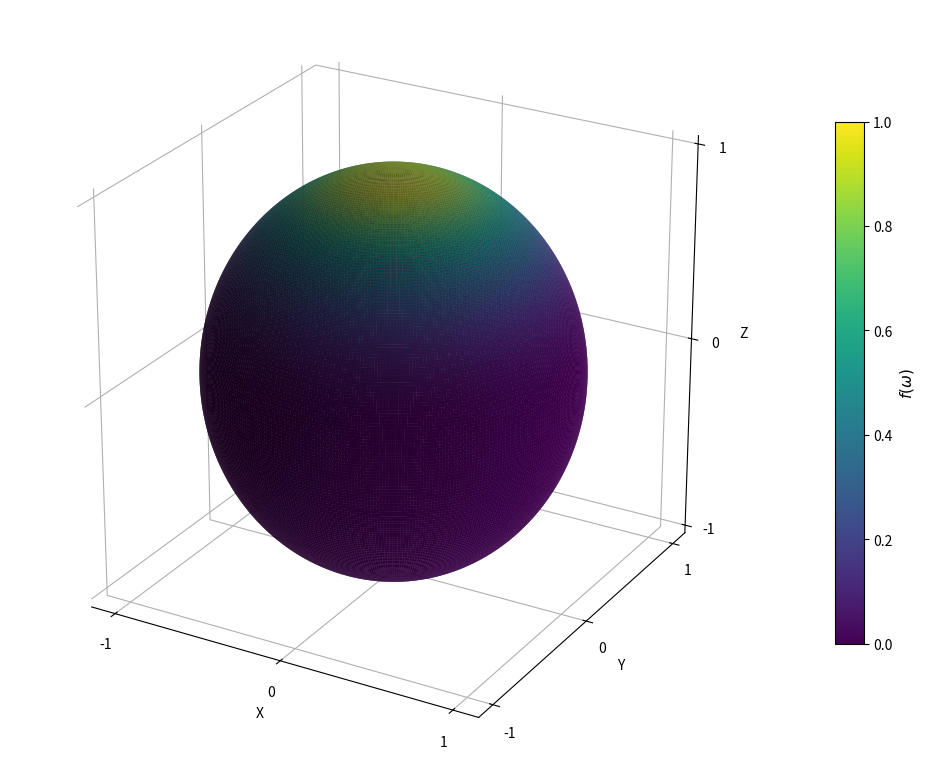

Write the Python code that produced this figure.
#!/usr/bin/env python3
"""
Spherical function plotter — visualize f(ω) on a 3D sphere.

Usage:
    python spherical_plot.py

Define your f(omega) in the function below. The script maps it onto a unit
sphere, coloring each point by the function value.

ω = (θ, φ) where θ ∈ [0, π] is the polar angle (0 = north pole) and
φ ∈ [0, 2π] is the azimuthal angle.

The sphere is rendered with a 3D perspective projection; warmer colors
indicate larger values, cooler colors indicate smaller values.
"""

import numpy as np
import matplotlib.pyplot as plt
from matplotlib import cm
from matplotlib.colors import Normalize
from mpl_toolkits.mplot3d import Axes3D  # noqa: F401 — registers the 3D projection


# ──────────────────────────────────────────────────────────────────────
# Define your spherical function here.
#
# Input:
#   theta : 2D array of polar angles       (rows: θ, cols: φ)
#   phi   : 2D array of azimuthal angles   (rows: θ, cols: φ)
#
# Output:
#   2D array of function values at each (θ, φ).
#
# The default below is a Phong-like lobe: f(ω) = max(0, cos(θ))^n
# ──────────────────────────────────────────────────────────────────────

def f_spherical(theta: np.ndarray, phi: np.ndarray) -> np.ndarray:
    """
    Example: a clamped-cosine lobe (Lambertian) raised to a power.

    Replace this with your own function of spherical direction ω = (θ, φ).
    """
    n = 3.0  # shininess exponent
    return np.maximum(0.0, np.cos(theta)) ** n


# ──────────────────────────────────────────────────────────────────────
# Alternative examples — uncomment one and comment out f_spherical above.
# ──────────────────────────────────────────────────────────────────────

def _example_ltc_like(theta, phi):
    """
    A rough approximation of a Linearly Transformed Cosine distribution.

    An LTC is cos(θ_o) linearly transformed by a 3×3 matrix M.
    Here we fake it by stretching the lobe anisotropically.
    """
    # Stretch along x and compress along y to simulate a linear transform
    x = np.sin(theta) * np.cos(phi)
    y = np.sin(theta) * np.sin(phi)
    z = np.cos(theta)

    # Rough approximation of an LTC with an anisotropic lobe
    scale_x, scale_y, scale_z = 2.0, 0.6, 1.0
    denom = np.sqrt((x / scale_x) ** 2 + (y / scale_y) ** 2 + (z / scale_z) ** 2)
    dot = z / denom  # effective cosine
    return np.maximum(0.0, dot) ** 3.0


def _example_spherical_gaussian(theta, phi):
    """Spherical Gaussian (von Mises–Fisher-like)."""
    # Center direction in Cartesian
    cx, cy, cz = 0.3, 0.4, np.sqrt(1 - 0.3**2 - 0.4**2)
    dot = (np.sin(theta) * np.cos(phi) * cx
           + np.sin(theta) * np.sin(phi) * cy
           + np.cos(theta) * cz)
    kappa = 8.0  # concentration
    return np.exp(kappa * (dot - 1.0))


# ══════════════════════════════════════════════════════════════════════
# Plotting — you shouldn't need to edit below this line.
# ══════════════════════════════════════════════════════════════════════

def plot_spherical_function(
    f,
    resolution: int = 200,
    colormap=cm.viridis,
    alpha: float = 1.0,
    title: str = r"$f(\omega)$ on the sphere",
    figsize: tuple = (10, 9),
    elev: float = 25.0,
    azim: float = -60.0,
    colorbar_label: str = r"$f(\omega)$",
    antialias: bool = True,
    show_edges: bool = False,
):
    """
    Plot a scalar function defined on the unit sphere.

    Parameters
    ----------
    f : callable
        Function f(theta, phi) → ndarray, where theta and phi are 2D
        arrays of the same shape covering the sphere.
    resolution : int
        Number of samples along θ (rows) and φ (cols).
    colormap : matplotlib colormap
    alpha : float
        Surface opacity.
    title : str
    figsize : tuple
    elev, azim : float
        Initial camera elevation and azimuth (degrees).
    colorbar_label : str
    antialias : bool
        Use antialiased rendering.
    show_edges : bool
        Overlay the wireframe edges.
    """
    # ---- Sample the sphere -------------------------------------------
    theta = np.linspace(0, np.pi, resolution)       # polar angle
    phi = np.linspace(0, 2 * np.pi, 2 * resolution)  # azimuth
    theta_grid, phi_grid = np.meshgrid(theta, phi, indexing='ij')

    # ---- Evaluate the function ---------------------------------------
    values = f(theta_grid, phi_grid)

    # ---- Spherical → Cartesian ---------------------------------------
    r = 1.0  # unit sphere
    x = r * np.sin(theta_grid) * np.cos(phi_grid)
    y = r * np.sin(theta_grid) * np.sin(phi_grid)
    z = r * np.cos(theta_grid)

    # ---- Colormap & normalization ------------------------------------
    vmin, vmax = values.min(), values.max()
    if np.isclose(vmin, vmax):
        vmin, vmax = vmin - 0.01, vmax + 0.01  # avoid degenerate norm

    norm = Normalize(vmin=vmin, vmax=vmax)
    face_colors = colormap(norm(values))
    # face_colors has shape (resolution, 2*resolution, 4)

    # ---- Set up the figure -------------------------------------------
    fig = plt.figure(figsize=figsize, dpi=100)
    ax = fig.add_subplot(111, projection='3d')

    # ---- Draw the sphere surface -------------------------------------
    surf = ax.plot_surface(
        x, y, z,
        rstride=1,
        cstride=1,
        facecolors=face_colors,
        alpha=alpha,
        antialiased=antialias,
        shade=True,         # 3D lighting for depth perception
        linewidth=0,
    )

    # Optional wireframe overlay for shape clarity
    if show_edges:
        stride = max(1, resolution // 20)
        ax.plot_wireframe(x, y, z, rstride=stride, cstride=stride,
                          color='black', linewidth=0.15, alpha=0.25)

    # ---- Colour bar --------------------------------------------------
    mappable = cm.ScalarMappable(norm=norm, cmap=colormap)
    mappable.set_array(values)
    cbar = fig.colorbar(mappable, ax=ax, shrink=0.6, aspect=18, pad=0.08)
    cbar.set_label(colorbar_label, fontsize=11)

    # ---- Styling -----------------------------------------------------
    ax.set_xlabel('X')
    ax.set_ylabel('Y')
    ax.set_zlabel('Z')

    # Equal aspect ratio so the sphere looks spherical
    ax.set_box_aspect([1.0, 1.0, 1.0])

    # Remove panes and grid for a cleaner look
    ax.xaxis.pane.fill = False
    ax.yaxis.pane.fill = False
    ax.zaxis.pane.fill = False
    ax.xaxis.pane.set_edgecolor('white')
    ax.yaxis.pane.set_edgecolor('white')
    ax.zaxis.pane.set_edgecolor('white')
    ax.grid(True, alpha=0.3)

    # Ticks
    ax.set_xticks([-1, 0, 1])
    ax.set_yticks([-1, 0, 1])
    ax.set_zticks([-1, 0, 1])

    # Viewpoint
    ax.view_init(elev=elev, azim=azim)

    fig.tight_layout()
    return fig, ax


# ══════════════════════════════════════════════════════════════════════
# Main
# ══════════════════════════════════════════════════════════════════════

if __name__ == '__main__':
    import argparse

    parser = argparse.ArgumentParser(
        description='Visualize a spherical function f(ω) on a 3D sphere.'
    )
    parser.add_argument(
        '--resolution', type=int, default=200,
        help='Sampling resolution (default: 200).'
    )
    parser.add_argument(
        '--example', choices=['default', 'ltc', 'gaussian'], default='default',
        help='Which example function to plot.'
    )
    parser.add_argument(
        '--cmap', default='viridis',
        help='Matplotlib colormap name (default: viridis).'
    )
    parser.add_argument(
        '--alpha', type=float, default=1.0,
        help='Surface opacity (default: 1.0).'
    )
    parser.add_argument(
        '--elev', type=float, default=25.0,
        help='Camera elevation angle (default: 25).'
    )
    parser.add_argument(
        '--azim', type=float, default=-60.0,
        help='Camera azimuth angle (default: -60).'
    )
    parser.add_argument(
        '--edges', action='store_true',
        help='Show wireframe edges.'
    )
    parser.add_argument(
        '--save', type=str, default=None,
        help='Save figure to file instead of displaying. e.g. --save sphere.png'
    )
    parser.add_argument(
        '--no-shade', action='store_true',
        help='Disable 3D lighting shade.'
    )

    args = parser.parse_args()

    # Select example
    examples = {
        'default': ('Default — clamped-cosine lobe (n=5)', f_spherical),
        'ltc':     ('LTC-like — anisotropic lobe',       _example_ltc_like),
        'gaussian':('Spherical Gaussian',                _example_spherical_gaussian),
    }
    label, func = examples[args.example]

    fig, ax = plot_spherical_function(
        f=func,
        resolution=args.resolution,
        colormap=plt.get_cmap(args.cmap),
        alpha=args.alpha,
        title=label,
        elev=args.elev,
        azim=args.azim,
        show_edges=args.edges,
    )

    # Override shade if requested
    if args.no_shade:
        # Re-render without shade — quick hack
        ax.clear()
        # (rebuilding is easier than patching — just close and redo)
        plt.close(fig)
        fig, ax = plot_spherical_function(
            f=func,
            resolution=args.resolution,
            colormap=plt.get_cmap(args.cmap),
            alpha=args.alpha,
            title=label,
            elev=args.elev,
            azim=args.azim,
            show_edges=args.edges,
        )
        # Remove shading by iterating polys
        for collection in ax.collections:
            collection.set_shade(False)

    if args.save:
        fig.savefig(args.save, dpi=200, bbox_inches='tight',
                    facecolor='white', edgecolor='none')
        print(f'Saved to {args.save}')
    else:
        plt.show()
